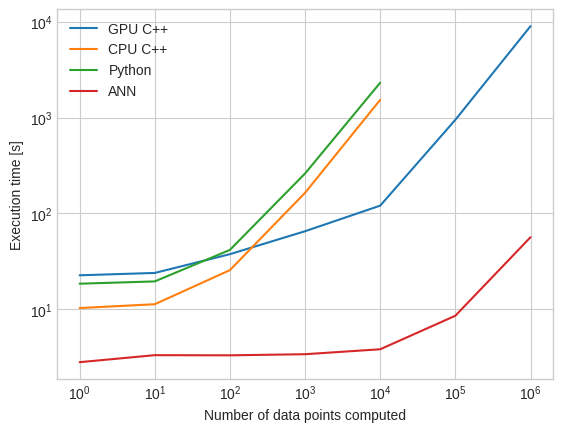

The script that saved this image: (Note: this script raises an exception after producing the figure.)
import numpy as np
import matplotlib.pyplot as plt
import matplotlib as mpl



""" In this file, I have documented the time for execution of the different
    implementations of transition rate computations as a function of the
    number of transition rates computed. These are all for the case of having
    n_p = 3 and n_Q = 10.
"""


mpl.style.use('seaborn-v0_8-whitegrid')

# GPU times in seconds
gpu_times = np.array([0*60 + 22.629,      # 1e0 
                      0*60 + 23.943,      # 1e1
                      0*60 + 37.597,      # 1e2
                      1*60 + 5.240,       # 1e3
                      2*60 + 0.660,       # 1e4
                      15*60 + 49.209,     # 1e5
                      9001.16             # 1e6   (150 minutes)
                      ])

# CPU (C++ unparallelised) times in seconds
cpu_times = np.array([0*60 + 10.299,      # 1e0
                      0*60 + 11.288,      # 1e1
                      0*60 + 25.623,      # 1e2,  
                      2*60 + 44.196,      # 1e3,
                      25*60 + 32.832      # 1e4,
                      ])


# Times for the original Python program
py_times = np.array([0*60 + 18.490,         # 1e0
                     0*60 + 19.533,         # 1e1
                     0*60 + 41.645,         # 1e2,  
                     4*60 + 21.288,         # 1e3,
                     38*60 + 34.363         # 1e4,
                    ])


# Neural network times for prediction in seconds
nn_times = np.array([0*60 + 2.805,         # 1e0
                     0*60 + 3.320,         # 1e1
                     0*60 + 3.308,         # 1e2,  
                     0*60 + 3.397,         # 1e3,
                     0*60 + 3.826,         # 1e4,
                     0*60 + 8.560,         # 1e5,
                     0*60 + 56.479         # 1e6,
                    ])


data_sizes_gpu = [1E0, 1E1, 1E2, 1E3, 1E4, 1E5, 1E6]
data_sizes_cpu = [1E0, 1E1, 1E2, 1E3, 1E4]
data_sizes_py = [1E0, 1E1, 1E2, 1E3, 1E4]
data_sizes_nn = [1E0, 1E1, 1E2, 1E3, 1E4, 1E5, 1E6]

plt.plot(data_sizes_gpu, gpu_times, label="GPU C++")
plt.plot(data_sizes_cpu, cpu_times, label="CPU C++")
plt.plot(data_sizes_py, py_times, label="Python")
plt.plot(data_sizes_nn, nn_times, label="ANN")
plt.xscale("log")
plt.yscale("log")
plt.xlabel("Number of data points computed")
plt.ylabel("Execution time [s]")
plt.legend()
plt.savefig("../../../report_figures/speed_results.png", dpi=1200)
#plt.show()
